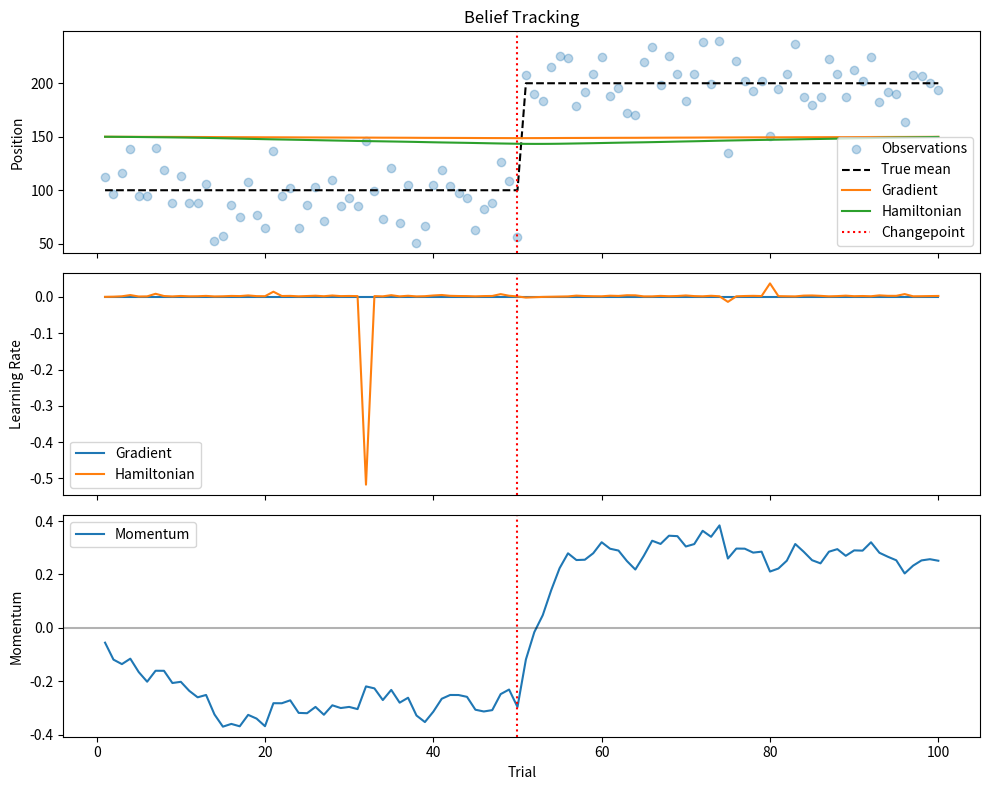

Python code for this plot:
# -*- coding: utf-8 -*-
"""
1D Belief Agent for Helicopter Task
====================================

Implements a 1D belief agent that tracks a scalar value (helicopter position)
using either gradient descent or Hamiltonian dynamics.

Key insight from "Inertia of Belief" manuscript:
- Gradient descent: Beliefs update proportional to prediction error
- Hamiltonian dynamics: Beliefs have MOMENTUM, leading to smoother trajectories
  and potential overshooting after changepoints

Mathematical Framework:
-----------------------
State: (μ, σ²) - belief mean and variance
Observation: o ~ N(μ_true, σ_obs²)

Free Energy (1D Gaussian):
    F = 0.5 * [(μ - μ_prior)²/σ_prior² + log(σ_prior²/σ²) + σ²/σ_prior² - 1]
      - E_q[log p(o|μ)]

Gradient Dynamics:
    dμ/dt = -∂F/∂μ = (o - μ)/σ² - (μ - μ_prior)/σ_prior²

Hamiltonian Dynamics:
    dμ/dt = p/m           (momentum drives position)
    dp/dt = -∂F/∂μ - γp   (force with friction)

Author: Hamiltonian-VFE Team
Date: December 2025
"""

import numpy as np
from dataclasses import dataclass, field
from typing import List, Optional, Tuple, Literal
from abc import ABC, abstractmethod


# =============================================================================
# Dynamics Base Class
# =============================================================================

class BeliefDynamics(ABC):
    """Abstract base class for belief update dynamics."""

    @abstractmethod
    def update(self,
               mu: float,
               sigma_sq: float,
               observation: float,
               obs_noise_sq: float,
               prior_mu: float,
               prior_sigma_sq: float,
               dt: float = 1.0) -> Tuple[float, float, dict]:
        """
        Update belief given new observation.

        Args:
            mu: Current belief mean
            sigma_sq: Current belief variance
            observation: Observed value
            obs_noise_sq: Observation noise variance
            prior_mu: Prior mean
            prior_sigma_sq: Prior variance
            dt: Time step

        Returns:
            new_mu: Updated belief mean
            new_sigma_sq: Updated belief variance
            info: Dictionary with diagnostic information
        """
        pass

    @abstractmethod
    def reset(self):
        """Reset any internal state (e.g., momentum)."""
        pass


# =============================================================================
# Gradient Descent Dynamics
# =============================================================================

@dataclass
class GradientDynamics(BeliefDynamics):
    """
    Gradient descent on free energy.

    The belief updates according to:
        Δμ = -lr * ∂F/∂μ

    This is the "standard" model prediction - learning rate proportional
    to prediction error, scaled by relative precision.
    """
    learning_rate: float = 0.3  # Learning rate for μ updates
    sigma_learning_rate: float = 0.1  # Learning rate for σ² updates
    min_sigma_sq: float = 1.0  # Minimum variance (prevents collapse)

    def update(self,
               mu: float,
               sigma_sq: float,
               observation: float,
               obs_noise_sq: float,
               prior_mu: float,
               prior_sigma_sq: float,
               dt: float = 1.0) -> Tuple[float, float, dict]:
        """Gradient descent update."""

        # Prediction error
        delta = observation - mu

        # Precision-weighted prediction error (natural gradient on μ)
        # From F = 0.5 * (μ - o)²/σ_obs² + 0.5 * (μ - μ_prior)²/σ_prior²
        # ∂F/∂μ = (μ - o)/σ_obs² + (μ - μ_prior)/σ_prior²

        obs_precision = 1.0 / obs_noise_sq
        prior_precision = 1.0 / prior_sigma_sq

        # Total gradient
        grad_mu = -delta * obs_precision + (mu - prior_mu) * prior_precision

        # Update μ
        new_mu = mu - self.learning_rate * dt * grad_mu

        # Update σ² (shrink toward observation noise, grow toward prior)
        # Simplified: interpolate toward posterior variance
        posterior_precision = obs_precision + prior_precision
        posterior_sigma_sq = 1.0 / posterior_precision

        new_sigma_sq = sigma_sq + self.sigma_learning_rate * dt * (posterior_sigma_sq - sigma_sq)
        new_sigma_sq = max(new_sigma_sq, self.min_sigma_sq)

        # Compute effective learning rate for comparison
        effective_lr = (new_mu - mu) / delta if abs(delta) > 1e-6 else 0.0

        info = {
            'delta': delta,
            'grad_mu': grad_mu,
            'effective_lr': effective_lr,
            'momentum': 0.0,  # No momentum in gradient descent
        }

        return new_mu, new_sigma_sq, info

    def reset(self):
        """No internal state to reset."""
        pass


# =============================================================================
# Hamiltonian Dynamics
# =============================================================================

@dataclass
class HamiltonianDynamics(BeliefDynamics):
    """
    Hamiltonian dynamics on belief space.

    The belief has MOMENTUM, updated according to:
        dμ/dt = p/m           (velocity from momentum)
        dp/dt = -∂F/∂μ - γp   (force with friction)

    Key predictions:
    1. Beliefs have inertia - they don't instantly track observations
    2. After sudden changes, beliefs may overshoot before settling
    3. Smooth trajectories rather than noisy jumps
    4. Effective learning rate depends on momentum state
    """
    mass: float = 1.0           # Inertia of belief (higher = slower response)
    friction: float = 0.5       # Damping coefficient (γ)
    dt: float = 1.0             # Integration time step
    sigma_learning_rate: float = 0.1
    min_sigma_sq: float = 1.0

    # Internal state
    momentum: float = field(default=0.0, init=False)

    def update(self,
               mu: float,
               sigma_sq: float,
               observation: float,
               obs_noise_sq: float,
               prior_mu: float,
               prior_sigma_sq: float,
               dt: float = None) -> Tuple[float, float, dict]:
        """Hamiltonian (leapfrog) update."""

        if dt is None:
            dt = self.dt

        # Prediction error
        delta = observation - mu

        # Compute force (negative gradient of potential energy)
        obs_precision = 1.0 / obs_noise_sq
        prior_precision = 1.0 / prior_sigma_sq

        # Force = -∂V/∂μ where V = F (free energy)
        force = delta * obs_precision - (mu - prior_mu) * prior_precision

        # Leapfrog integration (symplectic)
        # Half step momentum
        p_half = self.momentum + 0.5 * dt * (force - self.friction * self.momentum)

        # Full step position
        new_mu = mu + dt * p_half / self.mass

        # Recompute force at new position
        new_delta = observation - new_mu
        new_force = new_delta * obs_precision - (new_mu - prior_mu) * prior_precision

        # Half step momentum again
        new_momentum = p_half + 0.5 * dt * (new_force - self.friction * p_half)

        self.momentum = new_momentum

        # Update σ² (same as gradient)
        posterior_precision = obs_precision + prior_precision
        posterior_sigma_sq = 1.0 / posterior_precision
        new_sigma_sq = sigma_sq + self.sigma_learning_rate * dt * (posterior_sigma_sq - sigma_sq)
        new_sigma_sq = max(new_sigma_sq, self.min_sigma_sq)

        # Compute effective learning rate
        effective_lr = (new_mu - mu) / delta if abs(delta) > 1e-6 else 0.0

        # Kinetic energy
        kinetic = 0.5 * self.momentum**2 / self.mass

        info = {
            'delta': delta,
            'force': force,
            'momentum': self.momentum,
            'kinetic_energy': kinetic,
            'effective_lr': effective_lr,
            'velocity': self.momentum / self.mass,
        }

        return new_mu, new_sigma_sq, info

    def reset(self):
        """Reset momentum to zero."""
        self.momentum = 0.0

    def set_momentum(self, momentum: float):
        """Set momentum directly (for testing)."""
        self.momentum = momentum


# =============================================================================
# 1D Belief Agent
# =============================================================================

@dataclass
class AgentState:
    """Snapshot of agent state at one time point."""
    trial: int
    mu: float
    sigma_sq: float
    observation: float
    prediction_error: float
    update: float
    effective_lr: float
    momentum: float = 0.0
    kinetic_energy: float = 0.0


@dataclass
class BeliefAgent1D:
    """
    1D Belief agent for tracking helicopter position.

    Can use either gradient or Hamiltonian dynamics.
    """
    dynamics: BeliefDynamics
    initial_mu: float = 150.0       # Start at midpoint [0, 300]
    initial_sigma_sq: float = 100.0  # Initial uncertainty
    obs_noise_sq: float = 625.0      # Observation noise (25² for high noise condition)
    prior_sigma_sq: float = 1000.0   # Prior uncertainty (weak prior)

    # Current state
    mu: float = field(init=False)
    sigma_sq: float = field(init=False)

    # History
    history: List[AgentState] = field(default_factory=list, init=False)

    def __post_init__(self):
        self.reset()

    def reset(self):
        """Reset agent to initial state."""
        self.mu = self.initial_mu
        self.sigma_sq = self.initial_sigma_sq
        self.dynamics.reset()
        self.history = []

    def observe(self, observation: float, trial: int = 0) -> AgentState:
        """
        Process one observation and update belief.

        Args:
            observation: Observed helicopter position
            trial: Trial number (for logging)

        Returns:
            AgentState with updated belief and diagnostics
        """
        old_mu = self.mu

        # Update belief using dynamics
        new_mu, new_sigma_sq, info = self.dynamics.update(
            mu=self.mu,
            sigma_sq=self.sigma_sq,
            observation=observation,
            obs_noise_sq=self.obs_noise_sq,
            prior_mu=self.mu,  # Use current belief as prior (tracking)
            prior_sigma_sq=self.prior_sigma_sq,
        )

        # Record state
        state = AgentState(
            trial=trial,
            mu=new_mu,
            sigma_sq=new_sigma_sq,
            observation=observation,
            prediction_error=info['delta'],
            update=new_mu - old_mu,
            effective_lr=info['effective_lr'],
            momentum=info.get('momentum', 0.0),
            kinetic_energy=info.get('kinetic_energy', 0.0),
        )

        self.history.append(state)

        # Update current state
        self.mu = new_mu
        self.sigma_sq = new_sigma_sq

        return state

    def run_trial_sequence(self, observations: np.ndarray) -> List[AgentState]:
        """Run agent through a sequence of observations."""
        self.reset()
        for i, obs in enumerate(observations):
            self.observe(obs, trial=i+1)
        return self.history

    def get_predictions(self) -> np.ndarray:
        """Get array of predictions (beliefs) across trials."""
        return np.array([s.mu for s in self.history])

    def get_updates(self) -> np.ndarray:
        """Get array of belief updates across trials."""
        return np.array([s.update for s in self.history])

    def get_learning_rates(self) -> np.ndarray:
        """Get array of effective learning rates across trials."""
        return np.array([s.effective_lr for s in self.history])

    def get_momenta(self) -> np.ndarray:
        """Get array of momenta (Hamiltonian only) across trials."""
        return np.array([s.momentum for s in self.history])


# =============================================================================
# Factory Functions
# =============================================================================

def create_gradient_agent(learning_rate: float = 0.3,
                          obs_noise: float = 25.0) -> BeliefAgent1D:
    """Create agent with gradient descent dynamics."""
    dynamics = GradientDynamics(learning_rate=learning_rate)
    return BeliefAgent1D(
        dynamics=dynamics,
        obs_noise_sq=obs_noise**2,
    )


def create_hamiltonian_agent(mass: float = 1.0,
                             friction: float = 0.5,
                             obs_noise: float = 25.0) -> BeliefAgent1D:
    """Create agent with Hamiltonian dynamics."""
    dynamics = HamiltonianDynamics(mass=mass, friction=friction)
    return BeliefAgent1D(
        dynamics=dynamics,
        obs_noise_sq=obs_noise**2,
    )


# =============================================================================
# Main (for testing)
# =============================================================================

if __name__ == '__main__':
    import matplotlib.pyplot as plt

    # Generate synthetic data with a changepoint
    np.random.seed(42)
    n_trials = 100
    true_means = np.concatenate([
        np.full(50, 100),
        np.full(50, 200)  # Changepoint at trial 50
    ])
    observations = true_means + np.random.randn(n_trials) * 25

    # Create agents
    grad_agent = create_gradient_agent(learning_rate=0.3)
    ham_agent = create_hamiltonian_agent(mass=2.0, friction=0.3)

    # Run both agents
    grad_agent.run_trial_sequence(observations)
    ham_agent.run_trial_sequence(observations)

    # Plot
    fig, axes = plt.subplots(3, 1, figsize=(10, 8), sharex=True)

    trials = np.arange(1, n_trials + 1)

    # Beliefs
    axes[0].plot(trials, observations, 'o', alpha=0.3, label='Observations')
    axes[0].plot(trials, true_means, 'k--', label='True mean')
    axes[0].plot(trials, grad_agent.get_predictions(), label='Gradient')
    axes[0].plot(trials, ham_agent.get_predictions(), label='Hamiltonian')
    axes[0].axvline(50, color='red', linestyle=':', label='Changepoint')
    axes[0].set_ylabel('Position')
    axes[0].legend()
    axes[0].set_title('Belief Tracking')

    # Learning rates
    axes[1].plot(trials, grad_agent.get_learning_rates(), label='Gradient')
    axes[1].plot(trials, ham_agent.get_learning_rates(), label='Hamiltonian')
    axes[1].axvline(50, color='red', linestyle=':')
    axes[1].set_ylabel('Learning Rate')
    axes[1].legend()

    # Momentum (Hamiltonian only)
    axes[2].plot(trials, ham_agent.get_momenta(), label='Momentum')
    axes[2].axvline(50, color='red', linestyle=':')
    axes[2].axhline(0, color='k', linestyle='-', alpha=0.3)
    axes[2].set_ylabel('Momentum')
    axes[2].set_xlabel('Trial')
    axes[2].legend()

    plt.tight_layout()
    plt.savefig('belief_dynamics_demo.png', dpi=150)
    print("Saved belief_dynamics_demo.png")
